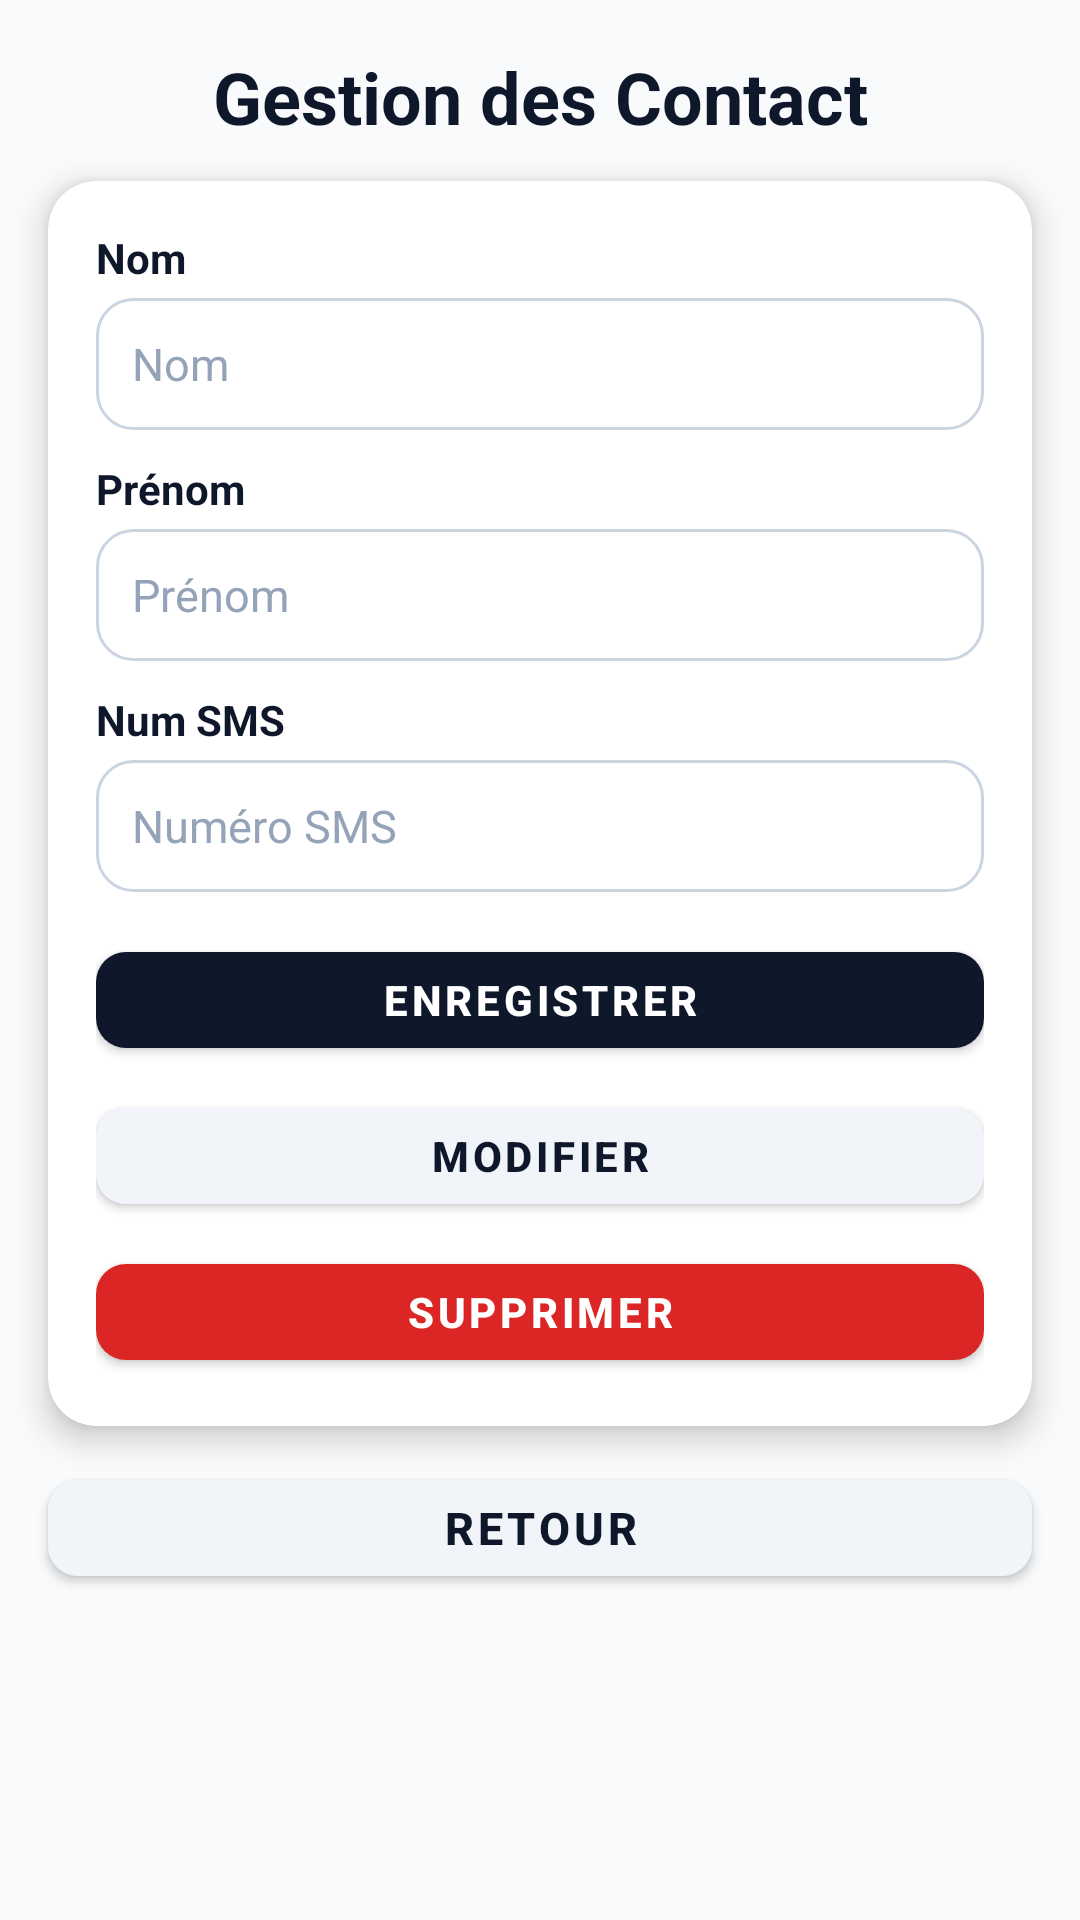

Produce the Android XML layout that renders to this screen, including the resource entries it uses.
<!-- AndroidManifest.xml: application theme Theme.GeoSecurity -->
<!-- res/layout/activity_gestion_contact.xml -->
<?xml version="1.0" encoding="utf-8"?>
<androidx.constraintlayout.widget.ConstraintLayout xmlns:android="http://schemas.android.com/apk/res/android"
    xmlns:app="http://schemas.android.com/apk/res-auto"
    xmlns:tools="http://schemas.android.com/tools"
    android:id="@+id/main"
    android:layout_width="match_parent"
    android:layout_height="match_parent"
    android:background="#F8FAFC"
    tools:context=".vue.Gestion_Contact">

    
    <TextView
        android:id="@+id/tvTitle"
        android:layout_width="wrap_content"
        android:layout_height="wrap_content"
        android:text="Gestion des Contact"
        android:textSize="24sp"
        android:textStyle="bold"
        android:textColor="#0F172A"
        android:layout_marginTop="16dp"
        app:layout_constraintTop_toTopOf="parent"
        app:layout_constraintStart_toStartOf="parent"
        app:layout_constraintEnd_toEndOf="parent" />

    
    <com.google.android.material.card.MaterialCardView
        android:id="@+id/cardForm"
        android:layout_width="0dp"
        android:layout_height="wrap_content"
        android:layout_marginHorizontal="16dp"
        android:layout_marginTop="12dp"
        app:cardCornerRadius="16dp"
        app:cardElevation="6dp"
        app:cardBackgroundColor="@android:color/white"
        app:layout_constraintTop_toBottomOf="@id/tvTitle"
        app:layout_constraintStart_toStartOf="parent"
        app:layout_constraintEnd_toEndOf="parent">

        <LinearLayout
            android:layout_width="match_parent"
            android:layout_height="wrap_content"
            android:orientation="vertical"
            android:padding="16dp">

            
            <TextView
                android:layout_width="wrap_content"
                android:layout_height="wrap_content"
                android:text="Nom"
                android:textSize="14sp"
                android:textStyle="bold"
                android:textColor="#0F172A" />

            <Space
                android:layout_width="match_parent"
                android:layout_height="4dp" />

            <EditText
                android:id="@+id/etNom"
                android:layout_width="match_parent"
                android:layout_height="44dp"
                android:background="@drawable/bg_edit_text"
                android:hint="Nom"
                android:textColorHint="#94A3B8"
                android:textColor="#0F172A"
                android:paddingHorizontal="12dp"
                android:textSize="15sp"
                android:inputType="textPersonName"
                android:autofillHints="name" />

            <Space
                android:layout_width="match_parent"
                android:layout_height="10dp" />

            
            <TextView
                android:layout_width="wrap_content"
                android:layout_height="wrap_content"
                android:text="Prénom"
                android:textSize="14sp"
                android:textStyle="bold"
                android:textColor="#0F172A" />

            <Space
                android:layout_width="match_parent"
                android:layout_height="4dp" />

            <EditText
                android:id="@+id/etPrenom"
                android:layout_width="match_parent"
                android:layout_height="44dp"
                android:background="@drawable/bg_edit_text"
                android:hint="Prénom"
                android:textColorHint="#94A3B8"
                android:textColor="#0F172A"
                android:paddingHorizontal="12dp"
                android:textSize="15sp"
                android:inputType="textPersonName"
                android:autofillHints="name" />

            <Space
                android:layout_width="match_parent"
                android:layout_height="10dp" />

            
            <TextView
                android:layout_width="wrap_content"
                android:layout_height="wrap_content"
                android:text="Num SMS"
                android:textSize="14sp"
                android:textStyle="bold"
                android:textColor="#0F172A" />

            <Space
                android:layout_width="match_parent"
                android:layout_height="4dp" />

            <EditText
                android:id="@+id/etNumSms"
                android:layout_width="match_parent"
                android:layout_height="44dp"
                android:background="@drawable/bg_edit_text"
                android:hint="Numéro SMS"
                android:textColorHint="#94A3B8"
                android:textColor="#0F172A"
                android:paddingHorizontal="12dp"
                android:textSize="15sp"
                android:inputType="phone"
                android:autofillHints="phone" />

            <Space
                android:layout_width="match_parent"
                android:layout_height="14dp" />

            
            <com.google.android.material.button.MaterialButton
                android:id="@+id/btnEnregistrer"
                android:layout_width="match_parent"
                android:layout_height="44dp"
                android:text="Enregistrer"
                android:textSize="14sp"
                android:textStyle="bold"
                android:textColor="@android:color/white"
                app:backgroundTint="#0F172A"
                app:cornerRadius="10dp" />

            <Space
                android:layout_width="match_parent"
                android:layout_height="8dp" />

            
            <com.google.android.material.button.MaterialButton
                android:id="@+id/btnModifier"
                android:layout_width="match_parent"
                android:layout_height="44dp"
                android:text="Modifier"
                android:textSize="14sp"
                android:textStyle="bold"
                android:textColor="#0F172A"
                app:backgroundTint="#F1F5F9"
                app:cornerRadius="10dp" />

            <Space
                android:layout_width="match_parent"
                android:layout_height="8dp" />

            
            <com.google.android.material.button.MaterialButton
                android:id="@+id/btnSupprimer"
                android:layout_width="match_parent"
                android:layout_height="44dp"
                android:text="Supprimer"
                android:textSize="14sp"
                android:textStyle="bold"
                android:textColor="@android:color/white"
                app:backgroundTint="#DC2626"
                app:cornerRadius="10dp" />

        </LinearLayout>

    </com.google.android.material.card.MaterialCardView>

    
    <com.google.android.material.button.MaterialButton
        android:id="@+id/btnRetour"
        android:layout_width="0dp"
        android:layout_height="44dp"
        android:layout_marginHorizontal="16dp"
        android:layout_marginTop="12dp"
        android:text="Retour"
        android:textSize="15sp"
        android:textStyle="bold"
        android:textColor="#0F172A"
        app:backgroundTint="#F1F5F9"
        app:cornerRadius="10dp"
        app:layout_constraintTop_toBottomOf="@id/cardForm"
        app:layout_constraintStart_toStartOf="parent"
        app:layout_constraintEnd_toEndOf="parent" />

</androidx.constraintlayout.widget.ConstraintLayout>
<!-- resources referenced by this layout -->
<resources>
  <!-- drawable bg_edit_text (drawable) -->
  <?xml version="1.0" encoding="utf-8"?>
  
  <shape xmlns:android="http://schemas.android.com/apk/res/android"
      android:shape="rectangle">
      <solid android:color="@android:color/white" />
      <corners android:radius="12dp" />
      <stroke
          android:width="1dp"
          android:color="#CBD5E1" />
  </shape>
  <style name="Theme.GeoSecurity" parent="Theme.MaterialComponents.DayNight.NoActionBar" />
</resources>
